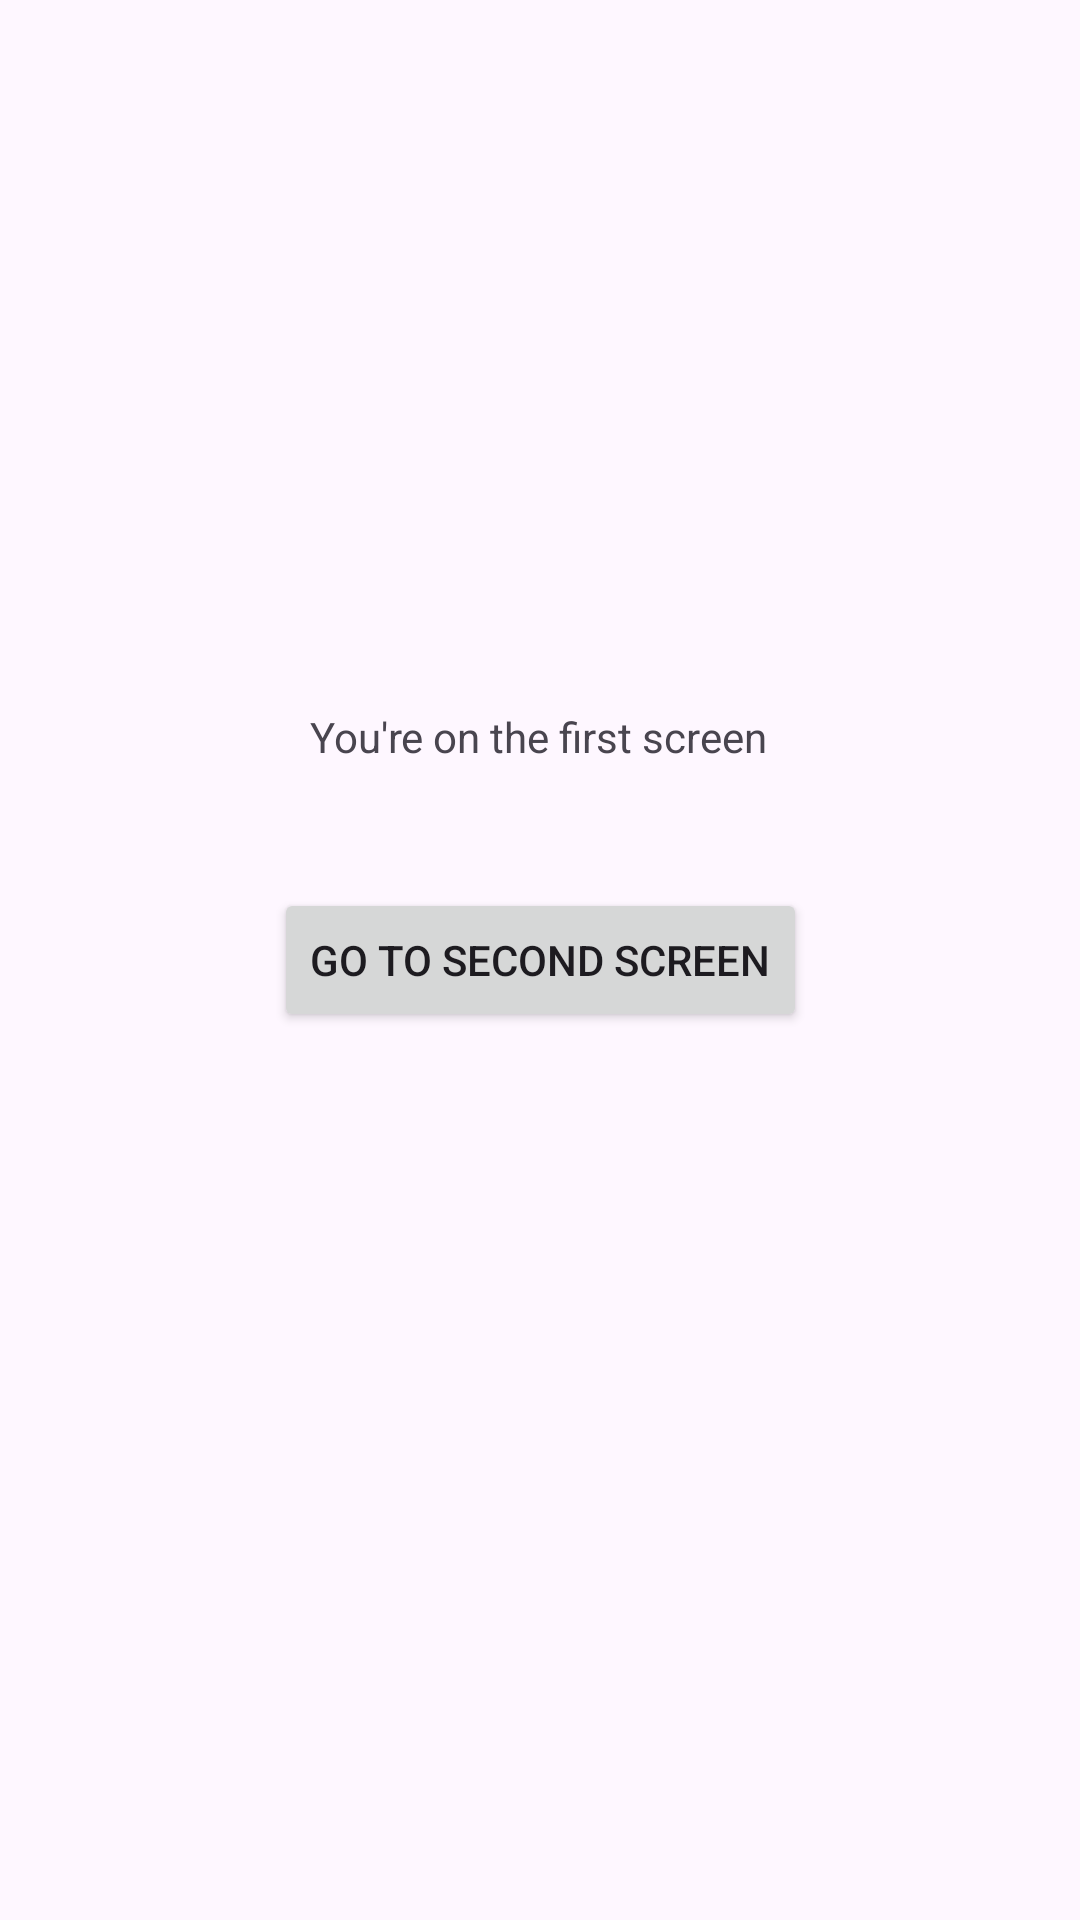

The Android layout XML behind this screen, and the referenced resources:
<!-- AndroidManifest.xml: application theme Theme.ADiosLePido -->
<!-- res/layout/activity_main.xml -->
<?xml version="1.0" encoding="utf-8"?>
<androidx.constraintlayout.widget.ConstraintLayout xmlns:android="http://schemas.android.com/apk/res/android"
    xmlns:app="http://schemas.android.com/apk/res-auto"
    xmlns:tools="http://schemas.android.com/tools"
    android:layout_width="match_parent"
    android:layout_height="match_parent"
    tools:context=".MainActivity">

    <Button
        android:id="@+id/myButton"
        android:layout_width="wrap_content"
        android:layout_height="wrap_content"
        android:text="Go to second screen"
        app:layout_constraintBottom_toBottomOf="parent"
        app:layout_constraintEnd_toEndOf="parent"
        app:layout_constraintStart_toStartOf="parent"
        app:layout_constraintTop_toTopOf="parent" />

    <TextView
        android:id="@+id/textView4"
        android:layout_width="wrap_content"
        android:layout_height="wrap_content"
        android:text="You're on the first screen"
        app:layout_constraintBottom_toBottomOf="parent"
        app:layout_constraintEnd_toEndOf="parent"
        app:layout_constraintHorizontal_bias="0.498"
        app:layout_constraintStart_toStartOf="parent"
        app:layout_constraintTop_toTopOf="parent"
        app:layout_constraintVertical_bias="0.38" />

</androidx.constraintlayout.widget.ConstraintLayout>
<!-- resources referenced by this layout -->
<resources>
  <style name="Theme.ADiosLePido" parent="Base.Theme.ADiosLePido" />
  <style name="Base.Theme.ADiosLePido" parent="Theme.Material3.DayNight.NoActionBar">
          
          
      </style>
</resources>
